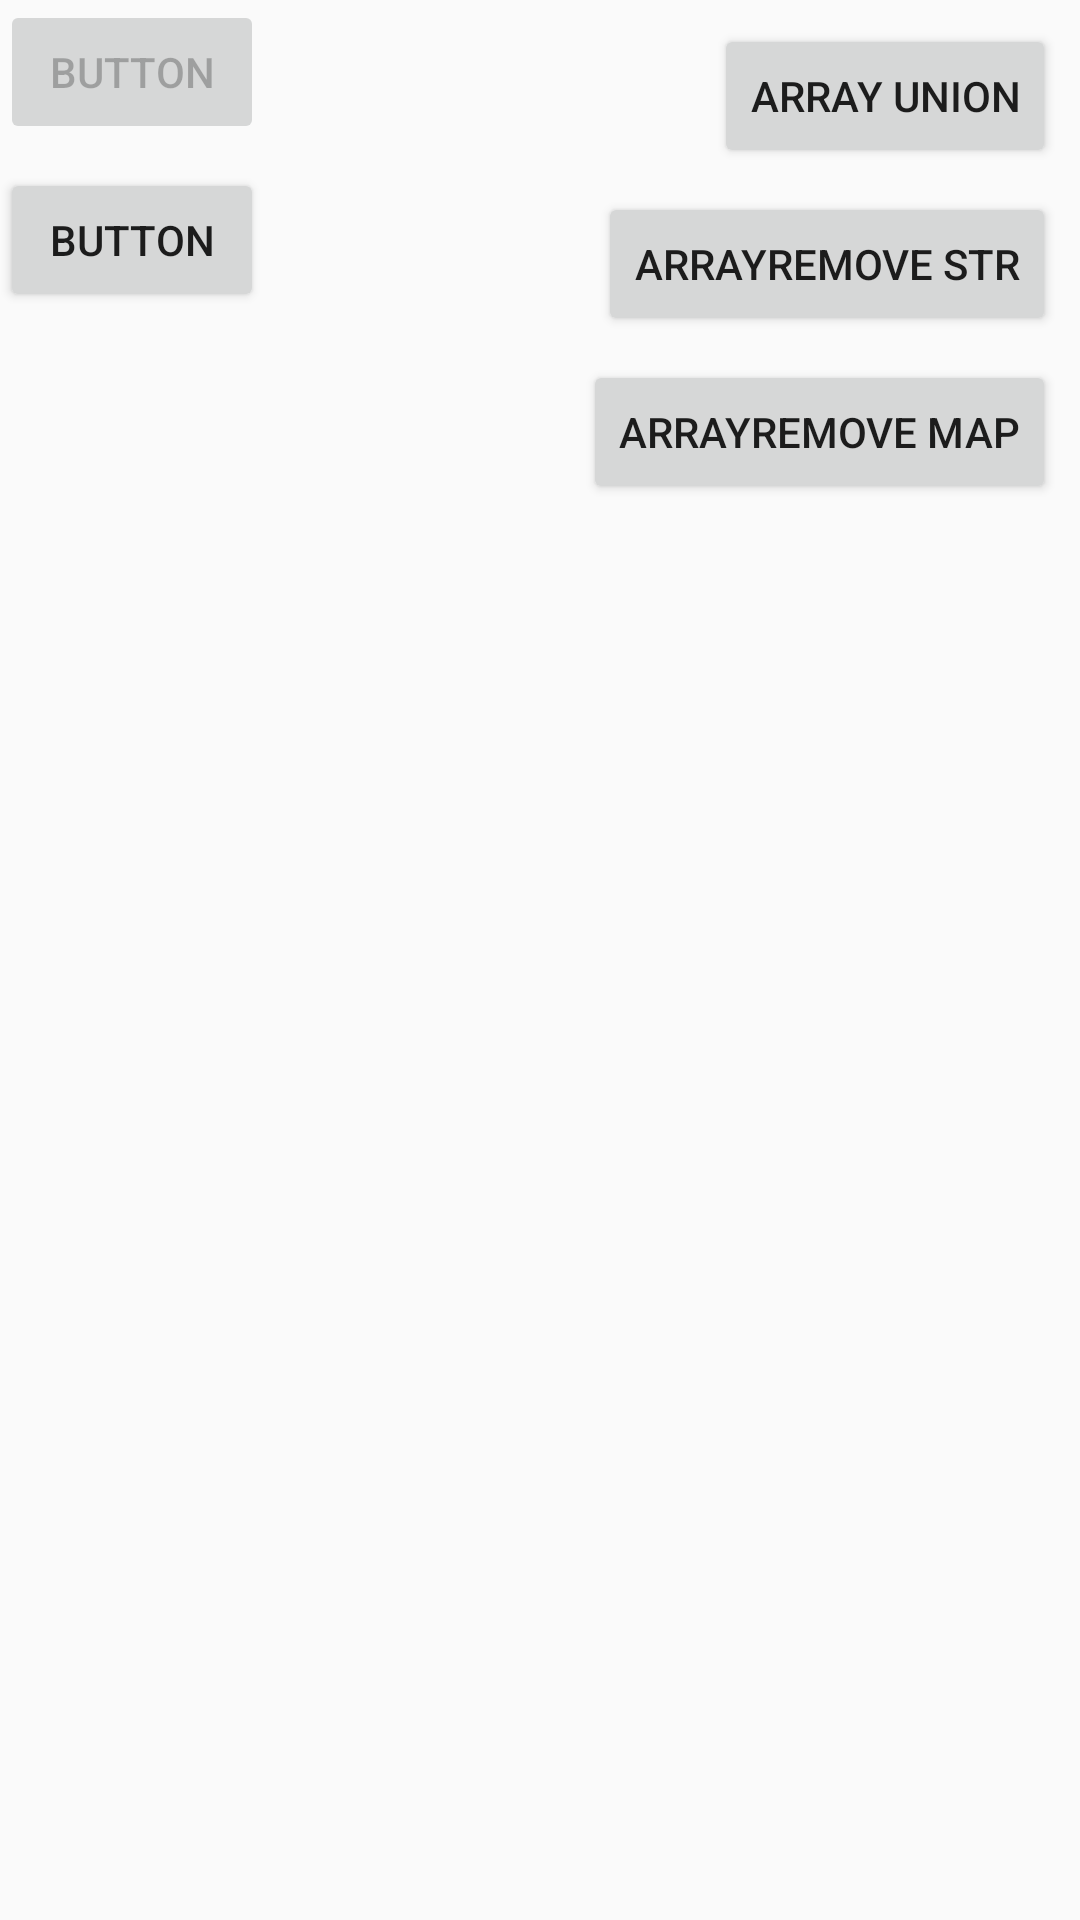

Reconstruct the res/layout file that produces this screen, plus the resources it refers to.
<!-- AndroidManifest.xml: application theme AppTheme -->
<!-- res/layout/activity_testing.xml -->
<?xml version="1.0" encoding="utf-8"?>
<androidx.constraintlayout.widget.ConstraintLayout xmlns:android="http://schemas.android.com/apk/res/android"
    xmlns:app="http://schemas.android.com/apk/res-auto"
    xmlns:tools="http://schemas.android.com/tools"
    android:id="@+id/tst_const"
    android:layout_width="match_parent"
    android:layout_height="match_parent"
    tools:context=".TestingActivity">

    <Button
        android:id="@+id/tst_btn_arrayremove_map"
        android:layout_width="wrap_content"
        android:layout_height="wrap_content"
        android:layout_marginTop="8dp"
        android:layout_marginEnd="8dp"
        android:text="Arrayremove map"
        app:layout_constraintEnd_toEndOf="parent"
        app:layout_constraintTop_toBottomOf="@+id/tst_btn_arrayremove_str" />

    <Button
        android:id="@+id/tst_btn_arrayremove_str"
        android:layout_width="wrap_content"
        android:layout_height="wrap_content"
        android:layout_marginTop="8dp"
        android:layout_marginEnd="8dp"
        android:text="arrayremove str"
        app:layout_constraintEnd_toEndOf="parent"
        app:layout_constraintTop_toBottomOf="@+id/tst_btn_arrayunion" />

    <Button
        android:id="@+id/tst_btn_arrayunion"
        android:layout_width="wrap_content"
        android:layout_height="wrap_content"
        android:layout_marginTop="8dp"
        android:layout_marginEnd="8dp"
        android:text="Array Union"
        app:layout_constraintEnd_toEndOf="parent"
        app:layout_constraintTop_toTopOf="parent" />

    <Button
        android:id="@+id/tst_btn_two"
        android:layout_width="wrap_content"
        android:layout_height="wrap_content"
        android:layout_marginTop="8dp"
        android:enabled="true"
        android:text="Button"
        app:layout_constraintStart_toStartOf="parent"
        app:layout_constraintTop_toBottomOf="@+id/tst_btn_one" />

    <Button
        android:id="@+id/tst_btn_one"
        android:layout_width="wrap_content"
        android:layout_height="wrap_content"
        android:enabled="false"
        android:text="Button"
        app:layout_constraintStart_toStartOf="parent"
        app:layout_constraintTop_toTopOf="parent" />
</androidx.constraintlayout.widget.ConstraintLayout>
<!-- resources referenced by this layout -->
<resources>
  <style name="AppTheme" parent="Theme.AppCompat.Light.NoActionBar">
          
          <item name="colorPrimary">@color/colorPrimary</item>
          <item name="colorPrimaryDark">@color/colorPrimaryDark</item>
          <item name="colorAccent">@color/colorAccent</item>
      </style>
  <color name="colorPrimary">#6200EE</color>
  <color name="colorPrimaryDark">#3700B3</color>
  <color name="colorAccent">#03DAC5</color>
</resources>
